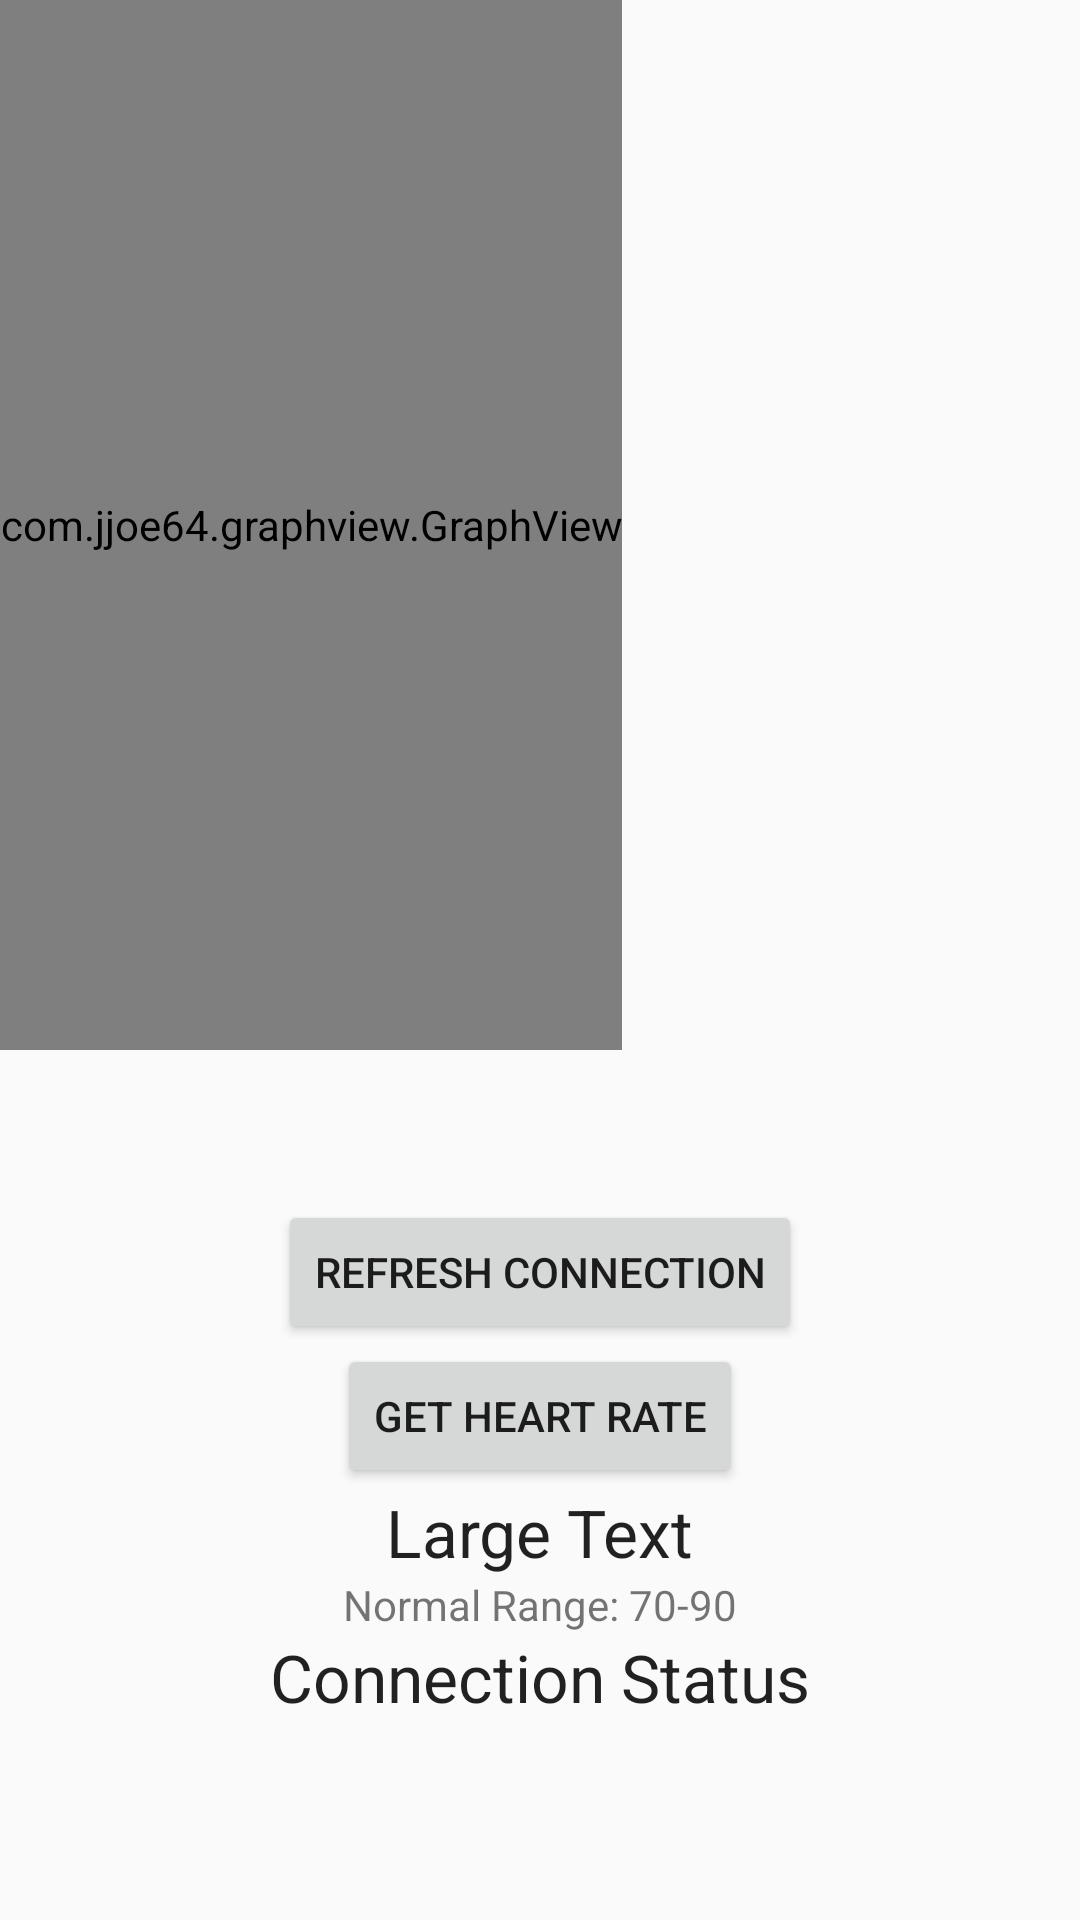

Here is an Android app screen rendered from its layout file. Give the layout XML and the strings, colors and styles it references.
<!-- AndroidManifest.xml: application theme Theme.AppCompat.Light.NoActionBar -->
<!-- res/layout/style_activity_heart.xml -->
<?xml version="1.0" encoding="utf-8"?>
<RelativeLayout xmlns:android="http://schemas.android.com/apk/res/android"
    xmlns:app="http://schemas.android.com/apk/res-auto"
    xmlns:tools="http://schemas.android.com/tools"
    android:layout_width="match_parent"
    android:layout_height="match_parent"
    tools:context=".Activities.HeartRate.HeartActivity">


    <com.jjoe64.graphview.GraphView
        android:layout_width="wrap_content"
        android:layout_height="350dp"
        android:id="@+id/graph"
        />
    <LinearLayout

        android:orientation="vertical"
        android:layout_width="fill_parent"
        android:layout_height="fill_parent">

        <LinearLayout
            android:orientation="vertical"
            android:layout_width="fill_parent"
            android:layout_height="400dp"
            android:id="@+id/graph1"
            android:layout_marginLeft="5dp"
            android:layout_marginRight="5dp" />

        <LinearLayout
            android:id="@+id/rest"
            android:layout_width="fill_parent"
            android:layout_height="250dp"
            android:orientation="vertical">

            <Button
                android:layout_width="wrap_content"
                android:layout_height="wrap_content"
                android:text="Refresh Connection"
                android:id="@+id/refreshBtn"
                android:layout_gravity="center_horizontal" />

            <Button
                android:layout_width="wrap_content"
                android:layout_height="wrap_content"
                android:text="Get Heart Rate"
                android:id="@+id/heartRateBtn"
                android:layout_gravity="center_horizontal" />
            <TextView
                android:layout_width="wrap_content"
                android:layout_height="wrap_content"
                android:textAppearance="?android:attr/textAppearanceLarge"
                android:text="Large Text"
                android:id="@+id/hrValueView"
                android:layout_gravity="center_horizontal" />
            <TextView
                android:layout_width="wrap_content"
                android:layout_height="wrap_content"
                android:text="Normal Range: 70-90"
                android:layout_gravity="center_horizontal"
                />


            <TextView
                android:layout_width="wrap_content"
                android:layout_height="wrap_content"
                android:textAppearance="?android:attr/textAppearanceLarge"
                android:text="Connection Status"
                android:id="@+id/connectionStsView"
                android:layout_gravity="center_horizontal" />
        </LinearLayout>

    </LinearLayout>

</RelativeLayout>
<!-- resources referenced by this layout -->
<resources>

</resources>
